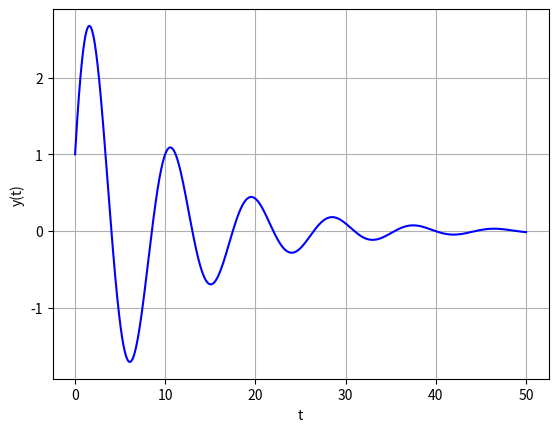

The script that saved this image:
import matplotlib.pyplot as plt
import numpy as np
from scipy.integrate import odeint


def pend(u, t):
    y, z = u
    dudt = [z, (-2 * z - 5 * y) / 10]
    return dudt


u0 = [1, 2]
t = np.linspace(0, 50, 10000)

sol = odeint(pend, u0, t)
plt.plot(t, sol[:, 0], 'b', label='y(t)')
plt.xlabel('t')
plt.ylabel('y(t)')

plt.grid()
plt.show()
